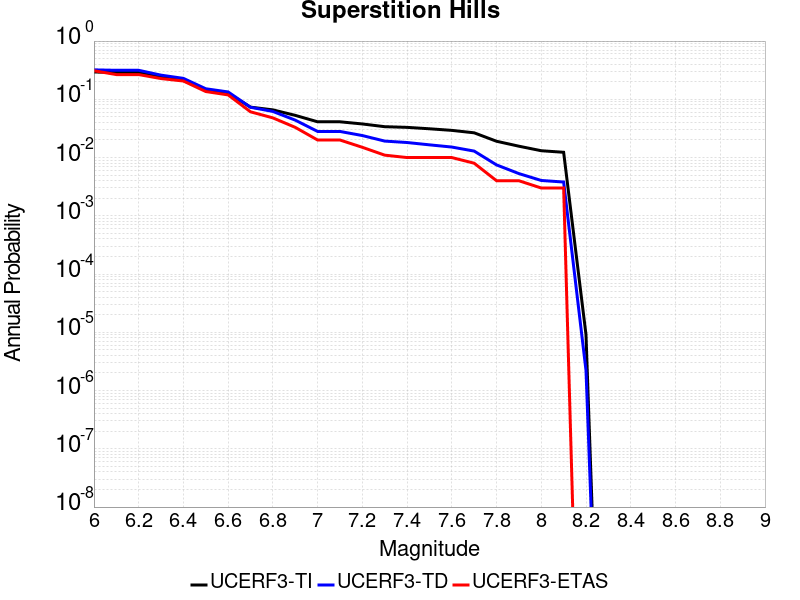

Values plotted in this chart, from the file beside it:
Magnitude, UCERF3-TI Prob, UCERF3-TD Prob, UCERF3-ETAS Prob
6.0, 0.2945, 0.3204, 0.309
6.1, 0.2893, 0.3148, 0.266
6.2, 0.2893, 0.3148, 0.266
6.3, 0.2392, 0.2598, 0.227
6.4, 0.211, 0.2288, 0.206
6.5, 0.1434, 0.1518, 0.136
6.6, 0.1271, 0.1338, 0.119
6.7, 0.07341, 0.07303, 0.061
6.8, 0.06588, 0.06191, 0.048
6.9, 0.05303, 0.0439, 0.033
7.0, 0.04111, 0.02807, 0.02
7.1, 0.04111, 0.02807, 0.02
7.2, 0.03775, 0.02387, 0.015
7.3, 0.03388, 0.01918, 0.011
7.4, 0.033, 0.01813, 0.01
7.5, 0.0312, 0.01653, 0.01
7.6, 0.0293, 0.01515, 0.01
7.7, 0.02659, 0.01292, 0.008
7.8, 0.01905, 0.007483, 0.004
7.9, 0.01567, 0.005306, 0.004
8.0, 0.0131, 0.004042, 0.003
8.1, 0.01232, 0.003802, 0.003
8.2, 8.9675805E-6, 2.1982378E-6, 0.0
